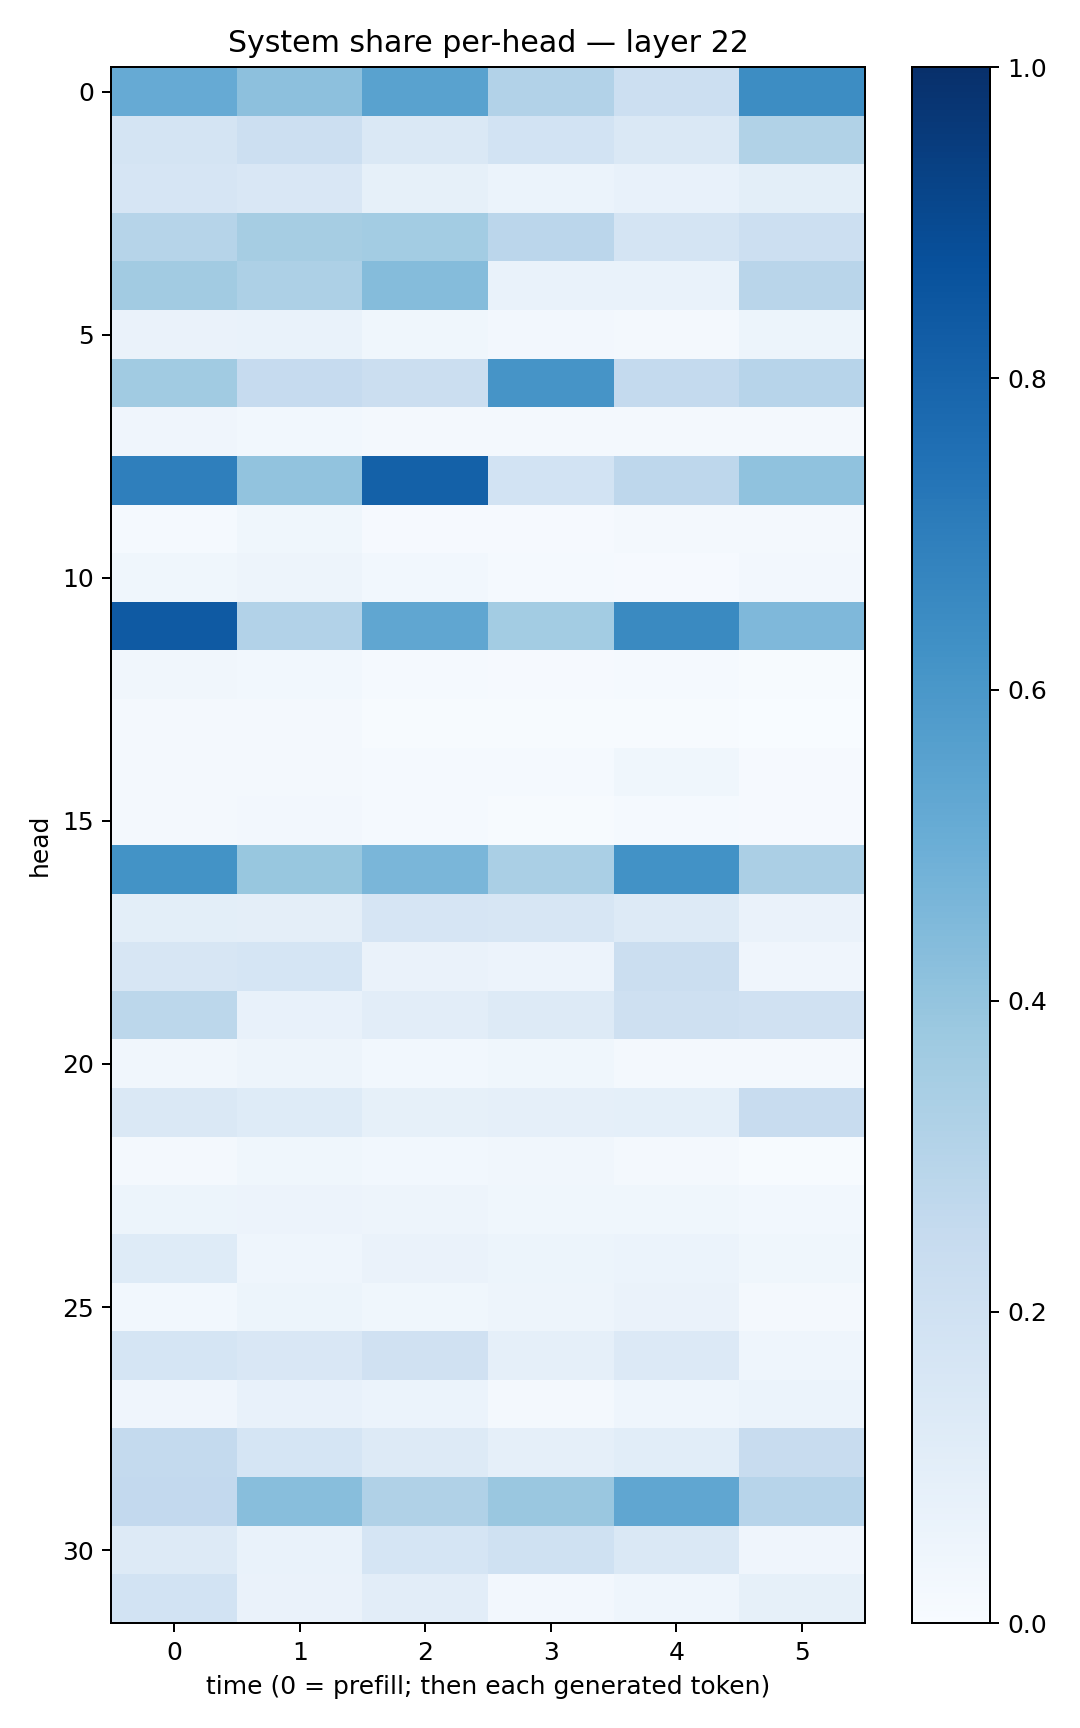

Data behind this chart, as committed beside it:
0.513389, 0.41660127, 0.5509681, 0.308934, 0.21560249, 0.64259183
0.1763, 0.2155, 0.1414, 0.1849, 0.1409, 0.3125
0.1677, 0.1517, 0.08261, 0.06056, 0.07363, 0.098
0.2994, 0.3504, 0.3556, 0.2844, 0.1755, 0.2164
0.3609, 0.3248, 0.4354, 0.06981, 0.07012, 0.2896
0.06327, 0.06713, 0.03807, 0.02429, 0.01907, 0.05386
0.3662, 0.2493, 0.225, 0.6125, 0.2566, 0.2956
0.04247, 0.02928, 0.02326, 0.01701, 0.0189, 0.02157
0.6938, 0.4037, 0.8105, 0.1873, 0.2741, 0.4079
0.01484, 0.0378, 0.0091, 0.01126, 0.01695, 0.01574
0.03825, 0.04692, 0.03112, 0.01361, 0.009388, 0.02619
0.8394, 0.3109, 0.5327, 0.3589, 0.6552, 0.4525
0.03273, 0.02804, 0.01211, 0.009447, 0.01215, 0.007602
0.01691, 0.01751, 0.006445, 0.005146, 0.007739, 0.003237
0.01907, 0.02045, 0.01418, 0.01396, 0.03835, 0.01103
0.02117, 0.02659, 0.01324, 0.005857, 0.01238, 0.008444
0.6176, 0.3906, 0.4621, 0.3393, 0.6217, 0.3325
0.09771, 0.09613, 0.1676, 0.1599, 0.131, 0.06316
0.1628, 0.1712, 0.06359, 0.05474, 0.2255, 0.04204
0.2792, 0.07572, 0.1016, 0.1283, 0.2075, 0.1987
0.03418, 0.04855, 0.029, 0.03741, 0.02097, 0.02251
0.1424, 0.123, 0.08554, 0.08619, 0.09255, 0.2385
0.0192, 0.03727, 0.02824, 0.03198, 0.02214, 0.004309
0.0519, 0.05744, 0.0506, 0.03552, 0.03564, 0.02869
0.1227, 0.04498, 0.06536, 0.05096, 0.06096, 0.03773
0.02805, 0.05468, 0.03781, 0.04744, 0.06603, 0.018
0.1684, 0.151, 0.1975, 0.08932, 0.1332, 0.04615
0.04231, 0.07385, 0.06037, 0.02204, 0.04611, 0.06082
0.2563, 0.1683, 0.1283, 0.08812, 0.1079, 0.2392
0.2588, 0.4265, 0.3174, 0.385, 0.534, 0.2958
0.1292, 0.06869, 0.1704, 0.2025, 0.1427, 0.04026
0.185, 0.06334, 0.1023, 0.024, 0.04423, 0.08436
